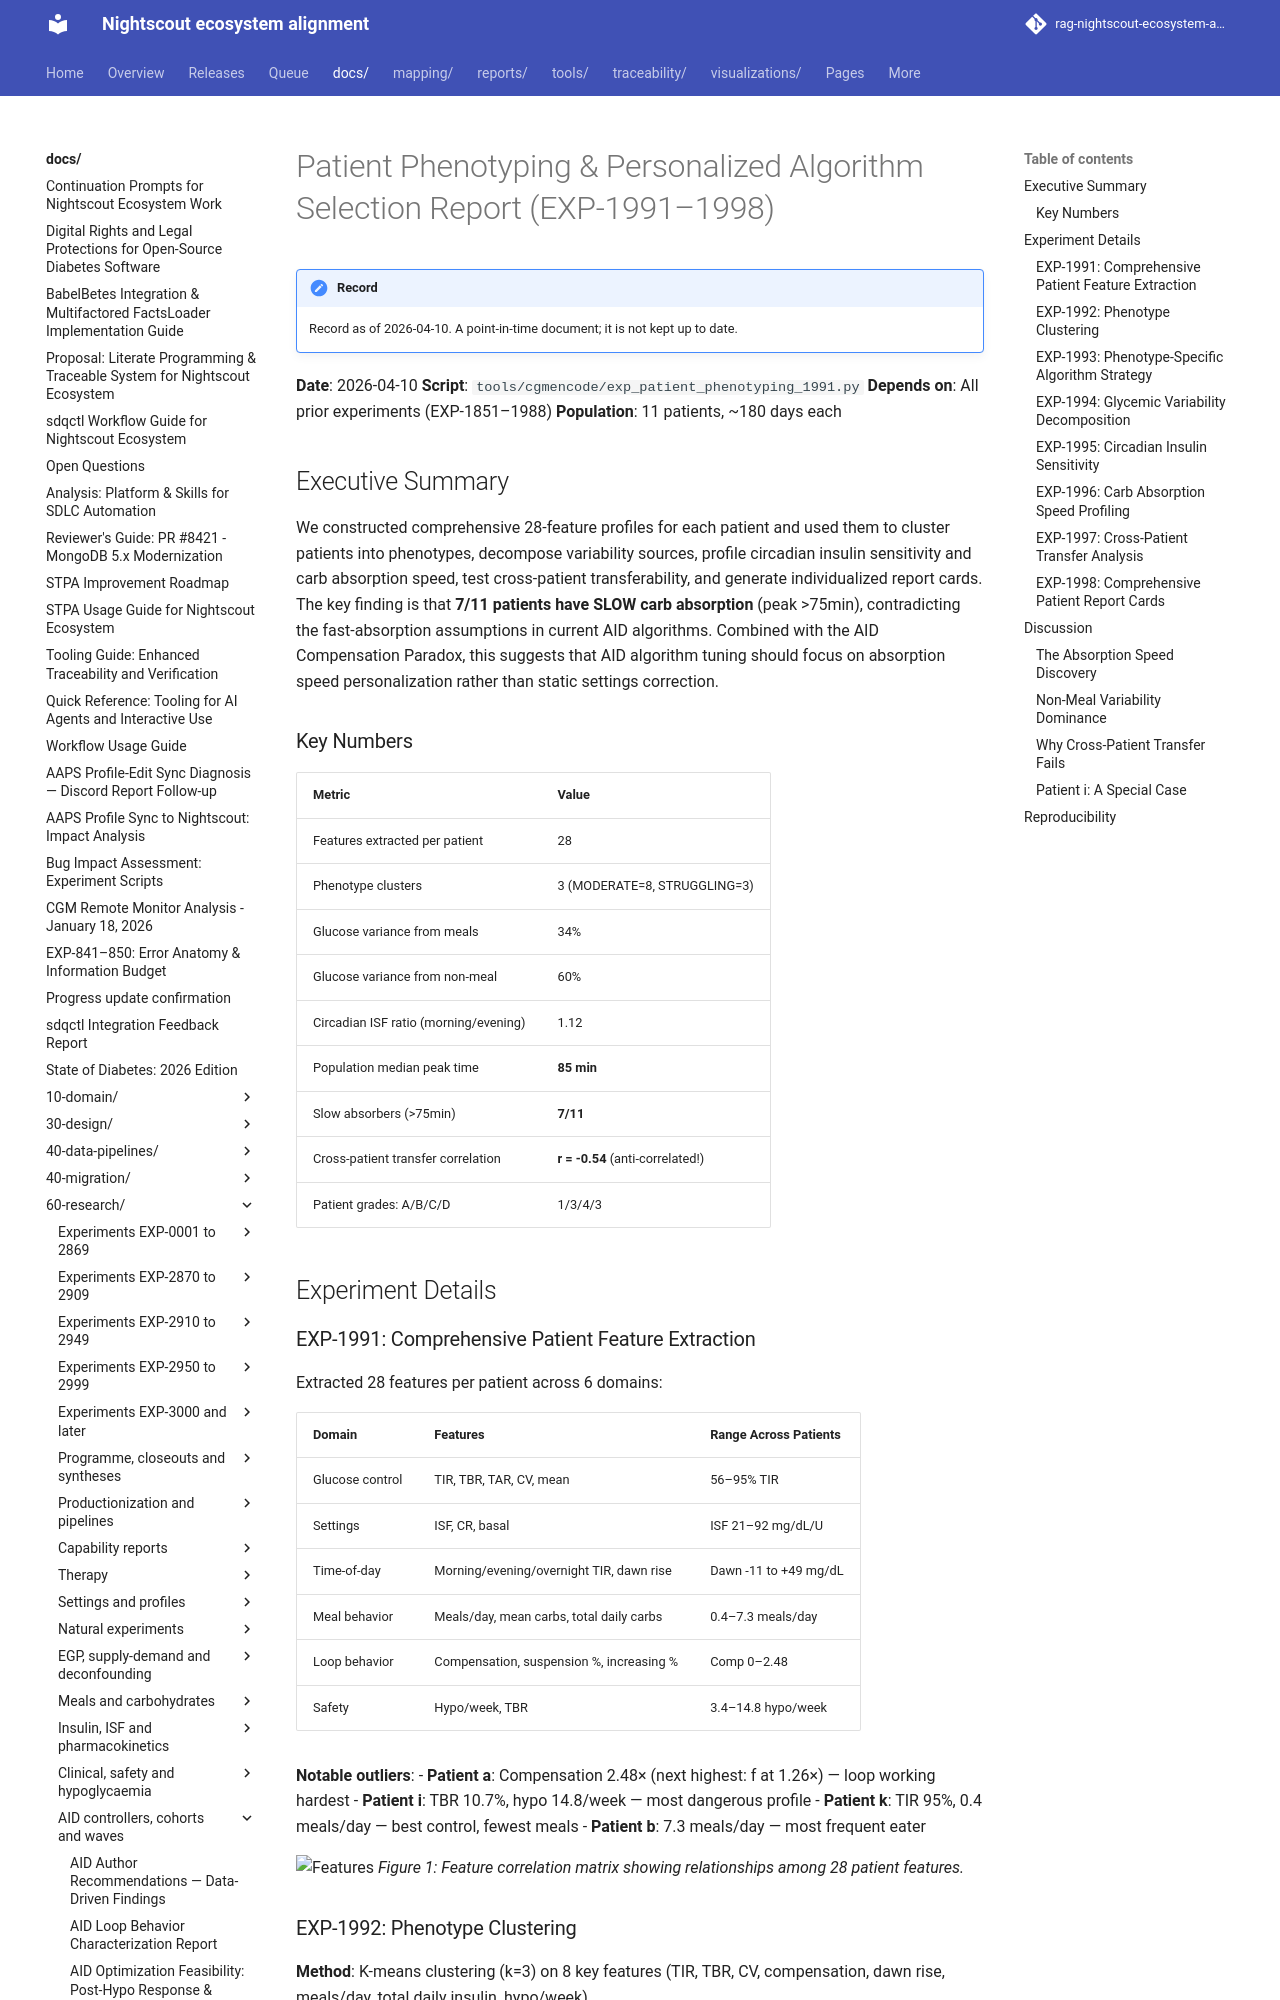

repository: bewest/rag-nightscout-ecosystem-alignment · page: docs/60-research/patient-phenotyping-report-2026-04-10.html · generator: mkdocs

# Patient Phenotyping & Personalized Algorithm Selection Report (EXP-1991–1998)

**Date**: 2026-04-10
**Script**: `tools/cgmencode/exp_patient_phenotyping_1991.py`
**Depends on**: All prior experiments (EXP-1851–1988)
**Population**: 11 patients, ~180 days each

## Executive Summary

We constructed comprehensive 28-feature profiles for each patient and used them to cluster patients into phenotypes, decompose variability sources, profile circadian insulin sensitivity and carb absorption speed, test cross-patient transferability, and generate individualized report cards. The key finding is that **7/11 patients have SLOW carb absorption** (peak >75min), contradicting the fast-absorption assumptions in current AID algorithms. Combined with the AID Compensation Paradox, this suggests that AID algorithm tuning should focus on absorption speed personalization rather than static settings correction.

### Key Numbers

| Metric | Value |
|--------|-------|
| Features extracted per patient | 28 |
| Phenotype clusters | 3 (MODERATE=8, STRUGGLING=3) |
| Glucose variance from meals | 34% |
| Glucose variance from non-meal | 60% |
| Circadian ISF ratio (morning/evening) | 1.12 |
| Population median peak time | **85 min** |
| Slow absorbers (>75min) | **7/11** |
| Cross-patient transfer correlation | **r = -0.54** (anti-correlated!) |
| Patient grades: A/B/C/D | 1/3/4/3 |

## Experiment Details

### EXP-1991: Comprehensive Patient Feature Extraction

Extracted 28 features per patient across 6 domains:

| Domain | Features | Range Across Patients |
|--------|----------|-----------------------|
| Glucose control | TIR, TBR, TAR, CV, mean | 56–95% TIR |
| Settings | ISF, CR, basal | ISF 21–92 mg/dL/U |
| Time-of-day | Morning/evening/overnight TIR, dawn rise | Dawn -11 to +49 mg/dL |
| Meal behavior | Meals/day, mean carbs, total daily carbs | 0.4–7.3 meals/day |
| Loop behavior | Compensation, suspension %, increasing % | Comp 0–2.48 |
| Safety | Hypo/week, TBR | 3.4–14.8 hypo/week |

**Notable outliers**:
- **Patient a**: Compensation 2.48× (next highest: f at 1.26×) — loop working hardest
- **Patient i**: TBR 10.7%, hypo 14.8/week — most dangerous profile
- **Patient k**: TIR 95%, 0.4 meals/day — best control, fewest meals
- **Patient b**: 7.3 meals/day — most frequent eater

![Features](figures/pheno-fig01-features.png)
*Figure 1: Feature correlation matrix showing relationships among 28 patient features.*
